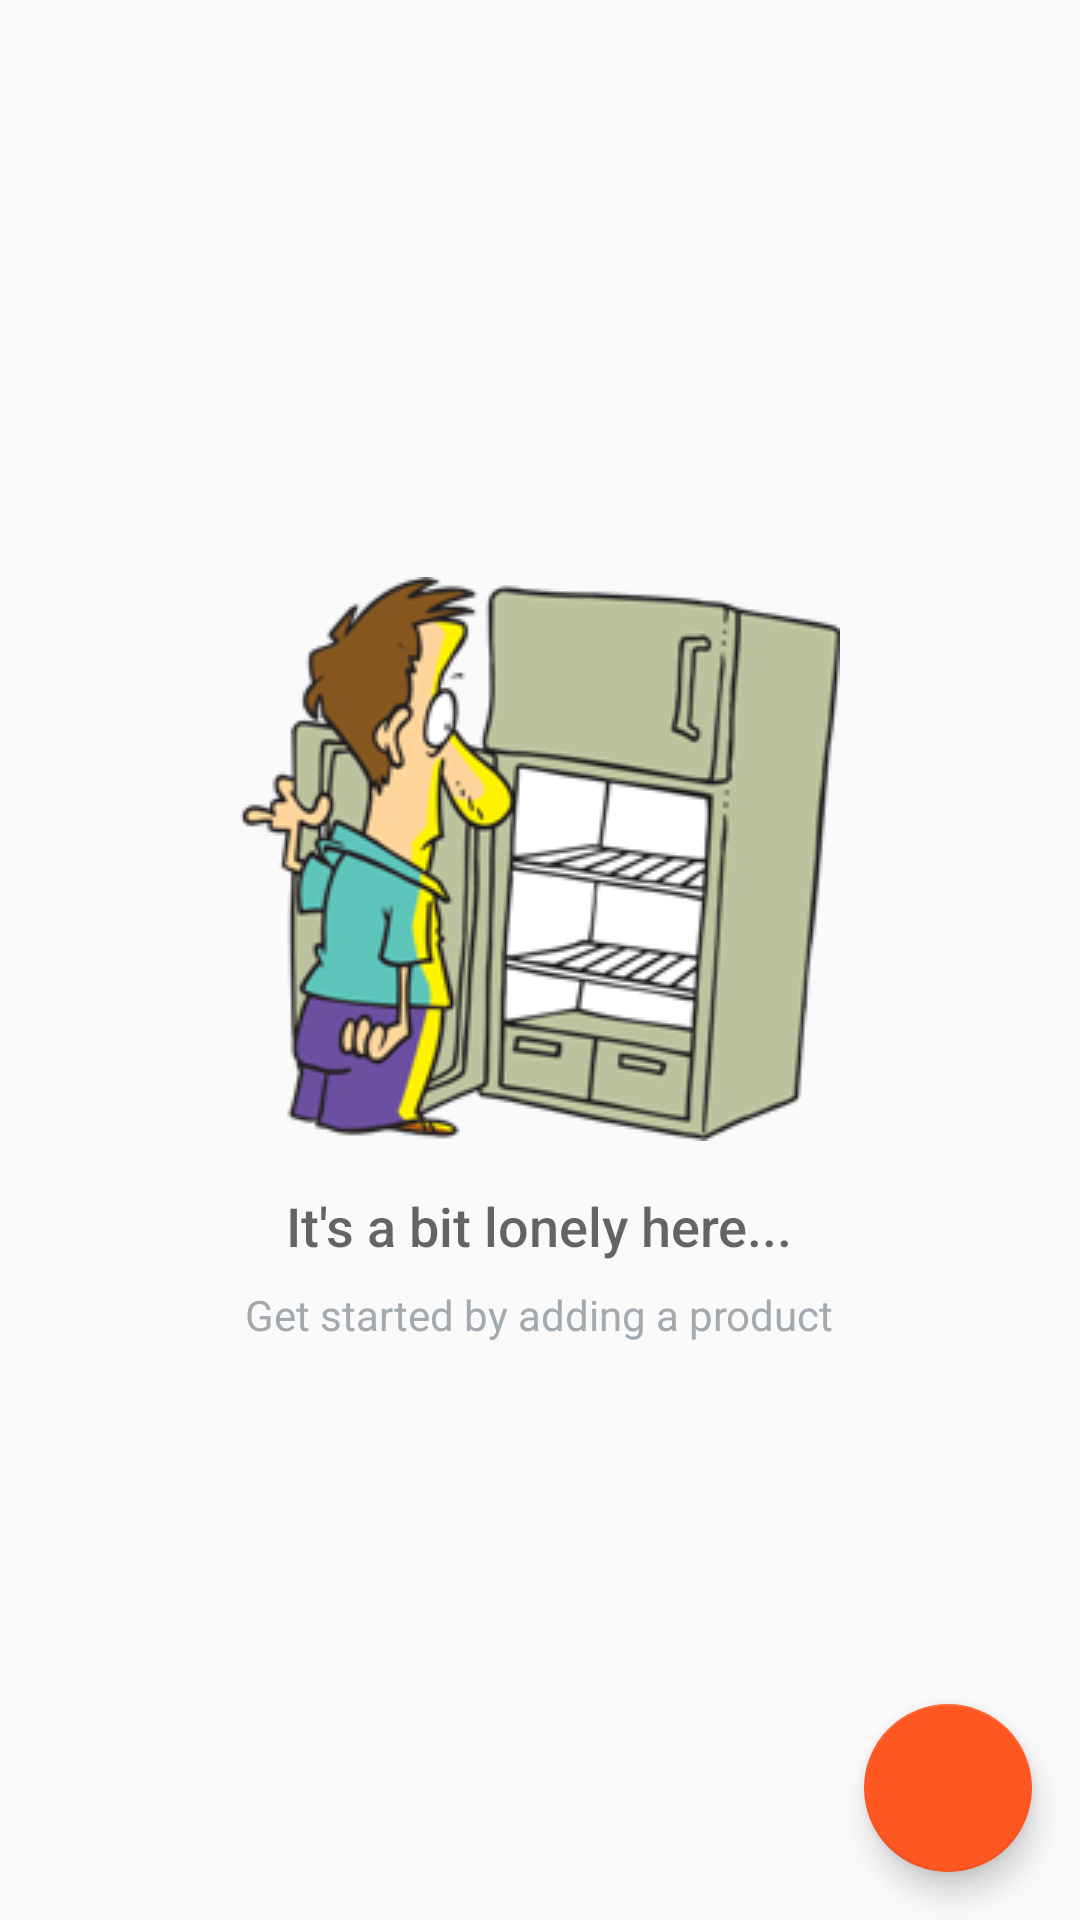

This screen was rendered from an Android layout file. Write that file and the resources it references.
<!-- AndroidManifest.xml: application theme AppTheme -->
<!-- res/layout/activity_product_list.xml -->
<?xml version="1.0" encoding="utf-8"?>
<RelativeLayout xmlns:android="http://schemas.android.com/apk/res/android"
    xmlns:tools="http://schemas.android.com/tools"
    android:layout_width="match_parent"
    android:layout_height="match_parent"
    tools:context=".ProductListActivity">

    <ListView
        android:id="@+id/list"
        android:layout_width="match_parent"
        android:layout_height="match_parent"
        android:orientation="vertical"
         />

    
    <RelativeLayout
        android:id="@+id/empty_list_view"
        android:layout_width="wrap_content"
        android:layout_height="wrap_content"
        android:layout_centerInParent="true">

        <ImageView
            android:id="@+id/no_products_image"
            android:layout_width="wrap_content"
            android:layout_height="wrap_content"
            android:layout_centerHorizontal="true"
            android:src="@drawable/no_products"/>


        <TextView
            android:id="@+id/empty_title_text"
            android:layout_width="wrap_content"
            android:layout_height="wrap_content"
            android:layout_below="@+id/no_products_image"
            android:layout_centerHorizontal="true"
            android:fontFamily="sans-serif-medium"
            android:paddingTop="16dp"
            android:text="It's a bit lonely here..."
            android:textAppearance="?android:textAppearanceMedium"/>

        <TextView
            android:id="@+id/empty_subtitle_text"
            android:layout_width="wrap_content"
            android:layout_height="wrap_content"
            android:layout_below="@+id/empty_title_text"
            android:layout_centerHorizontal="true"
            android:fontFamily="sans-serif"
            android:paddingTop="8dp"
            android:text="Get started by adding a product"
            android:textAppearance="?android:textAppearanceSmall"
            android:textColor="#A2AAB0"/>
    </RelativeLayout>

    <android.support.design.widget.FloatingActionButton
        android:id="@+id/fab"
        android:layout_width="wrap_content"
        android:layout_height="wrap_content"
        android:layout_alignParentBottom="true"
        android:layout_alignParentRight="true"
        android:layout_margin="@dimen/fab_margin"
        android:src="@drawable/ic_add_white_24dp"
        android:scaleType="center" />

</RelativeLayout>
<!-- resources referenced by this layout -->
<resources>
  <dimen name="fab_margin">16dp</dimen>
  <!-- drawable no_products: png bitmap (drawable, 41552 bytes) -->
  <style name="AppTheme" parent="Theme.AppCompat.Light.DarkActionBar">
          <item name="colorPrimary">@color/colorPrimary</item>
          <item name="colorPrimaryDark">@color/colorPrimaryDark</item>
          <item name="colorAccent">@color/colorAccent</item>
          <item name="actionModeStyle">@style/LStyled.ActionMode</item>
      </style>
  <color name="colorPrimary">#607D8B</color>
  <color name="colorPrimaryDark">#455A64</color>
  <color name="colorAccent">#FF5722</color>
  <style name="LStyled.ActionMode" parent="@style/Widget.AppCompat.ActionMode">
          <item name="background">@color/color_action_mode_bg</item>
      </style>
  <color name="color_action_mode_bg">#90A4AE</color>
</resources>
